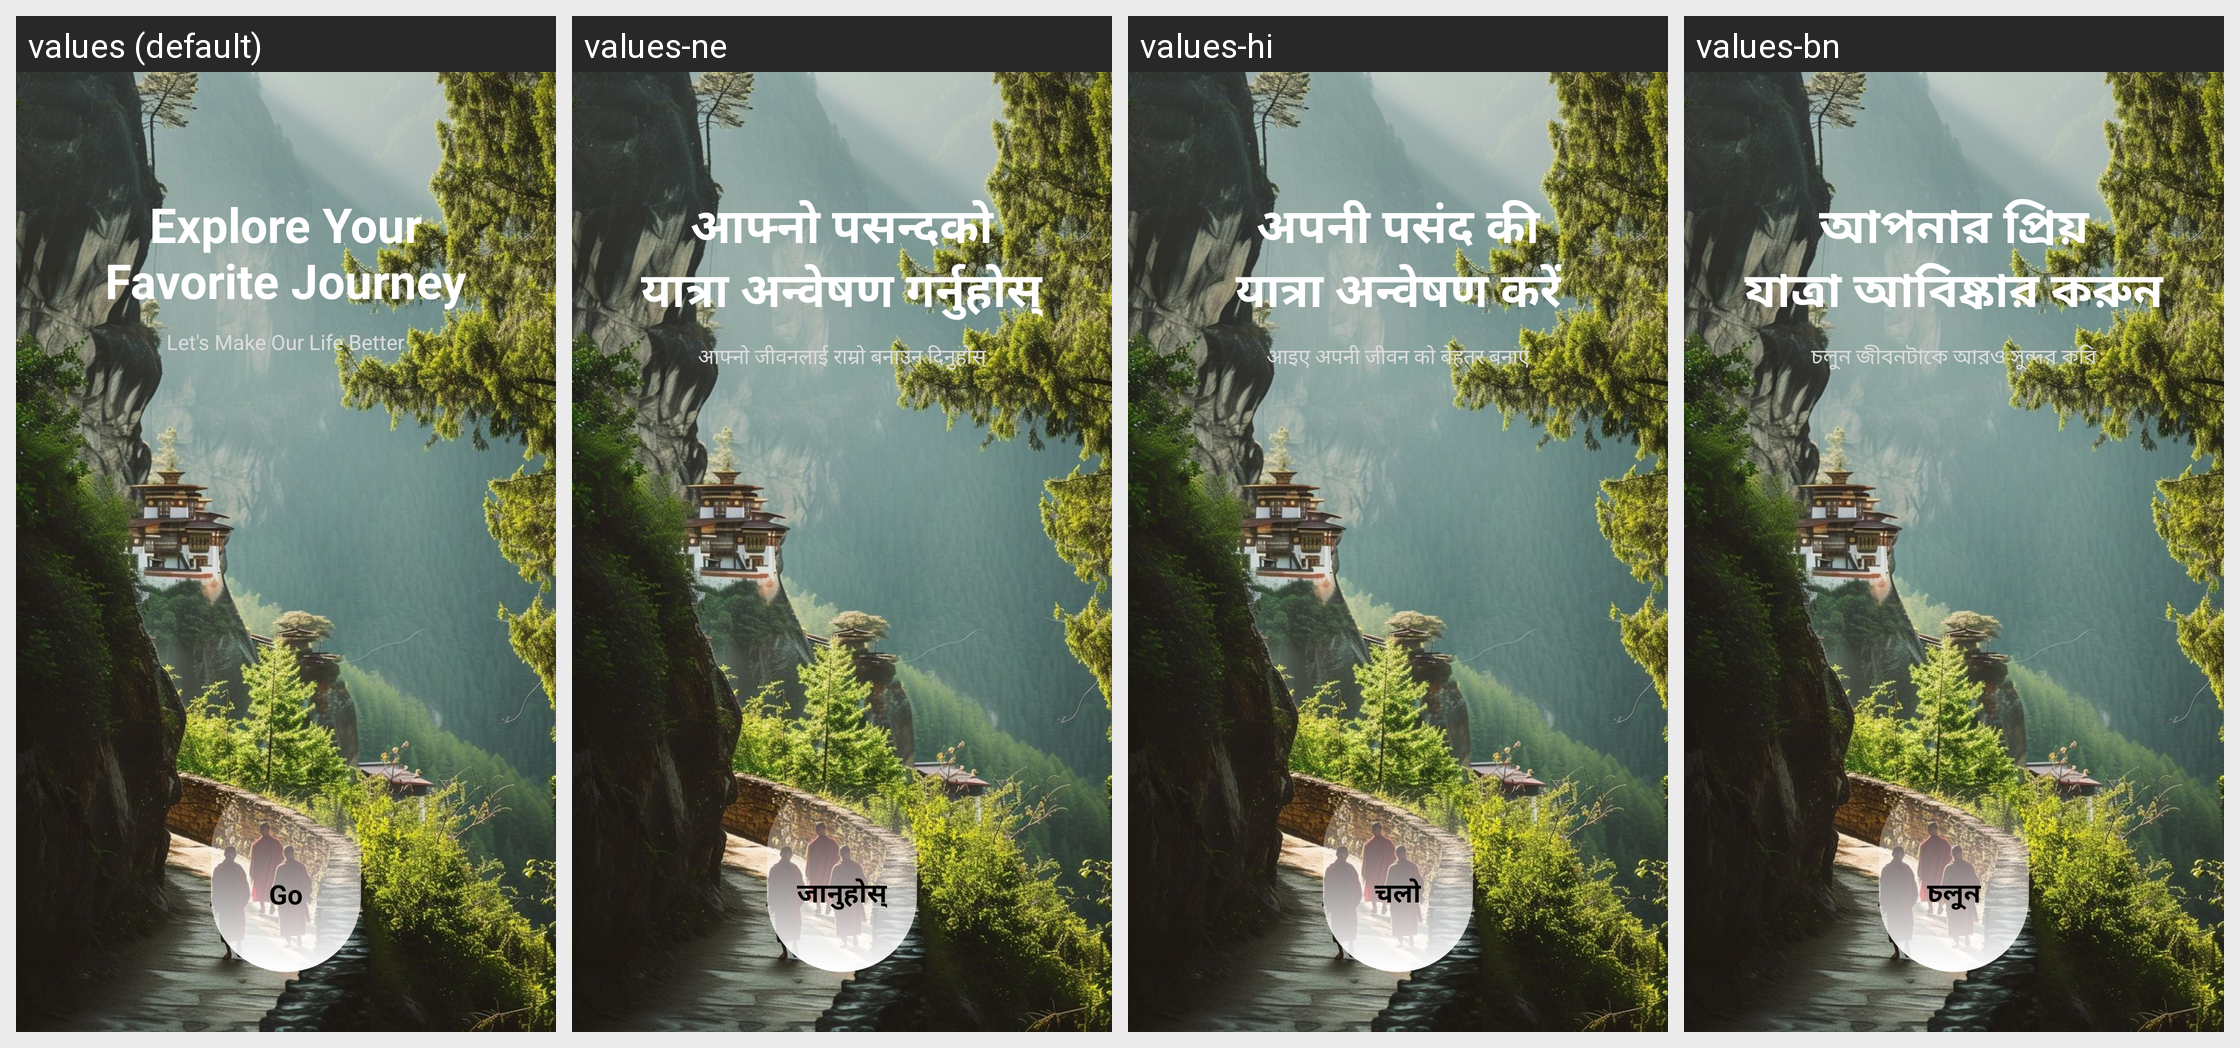

Strings drawn on this Android screen and how each of the app's shown locales translates them:
Android screen res/layout/start_screen.xml rendered under 4 locales, left to right: values (default), values-ne, values-hi, values-bn. Device: Nexus 5 (rendered at 1080×1920; each locale shown at half size, 540×960, under a caption strip naming it); theme Theme.Monastery360.
Strings drawn on this screen, with the default value and each locale's value (text and hints the layout hard-codes, and strings that could not be matched under every locale, appear in the picture but are not listed):

explore_journey
  values: Explore Your
      Favorite Journey
  values-ne: आफ्नो पसन्दको
      यात्रा अन्वेषण गर्नुहोस्
  values-hi: अपनी पसंद की
      यात्रा अन्वेषण करें
  values-bn: আপনার প্রিয়
      যাত্রা আবিষ্কার করুন

make_life_better
  values: Let's Make Our Life Better
  values-ne: आफ्नो जीवनलाई राम्रो बनाउन दिनुहोस्
  values-hi: आइए अपनी जीवन को बेहतर बनाएं
  values-bn: চলুন জীবনটাকে আরও সুন্দর করি

go
  values: Go
  values-ne: जानुहोस्
  values-hi: चलो
  values-bn: চলুন
